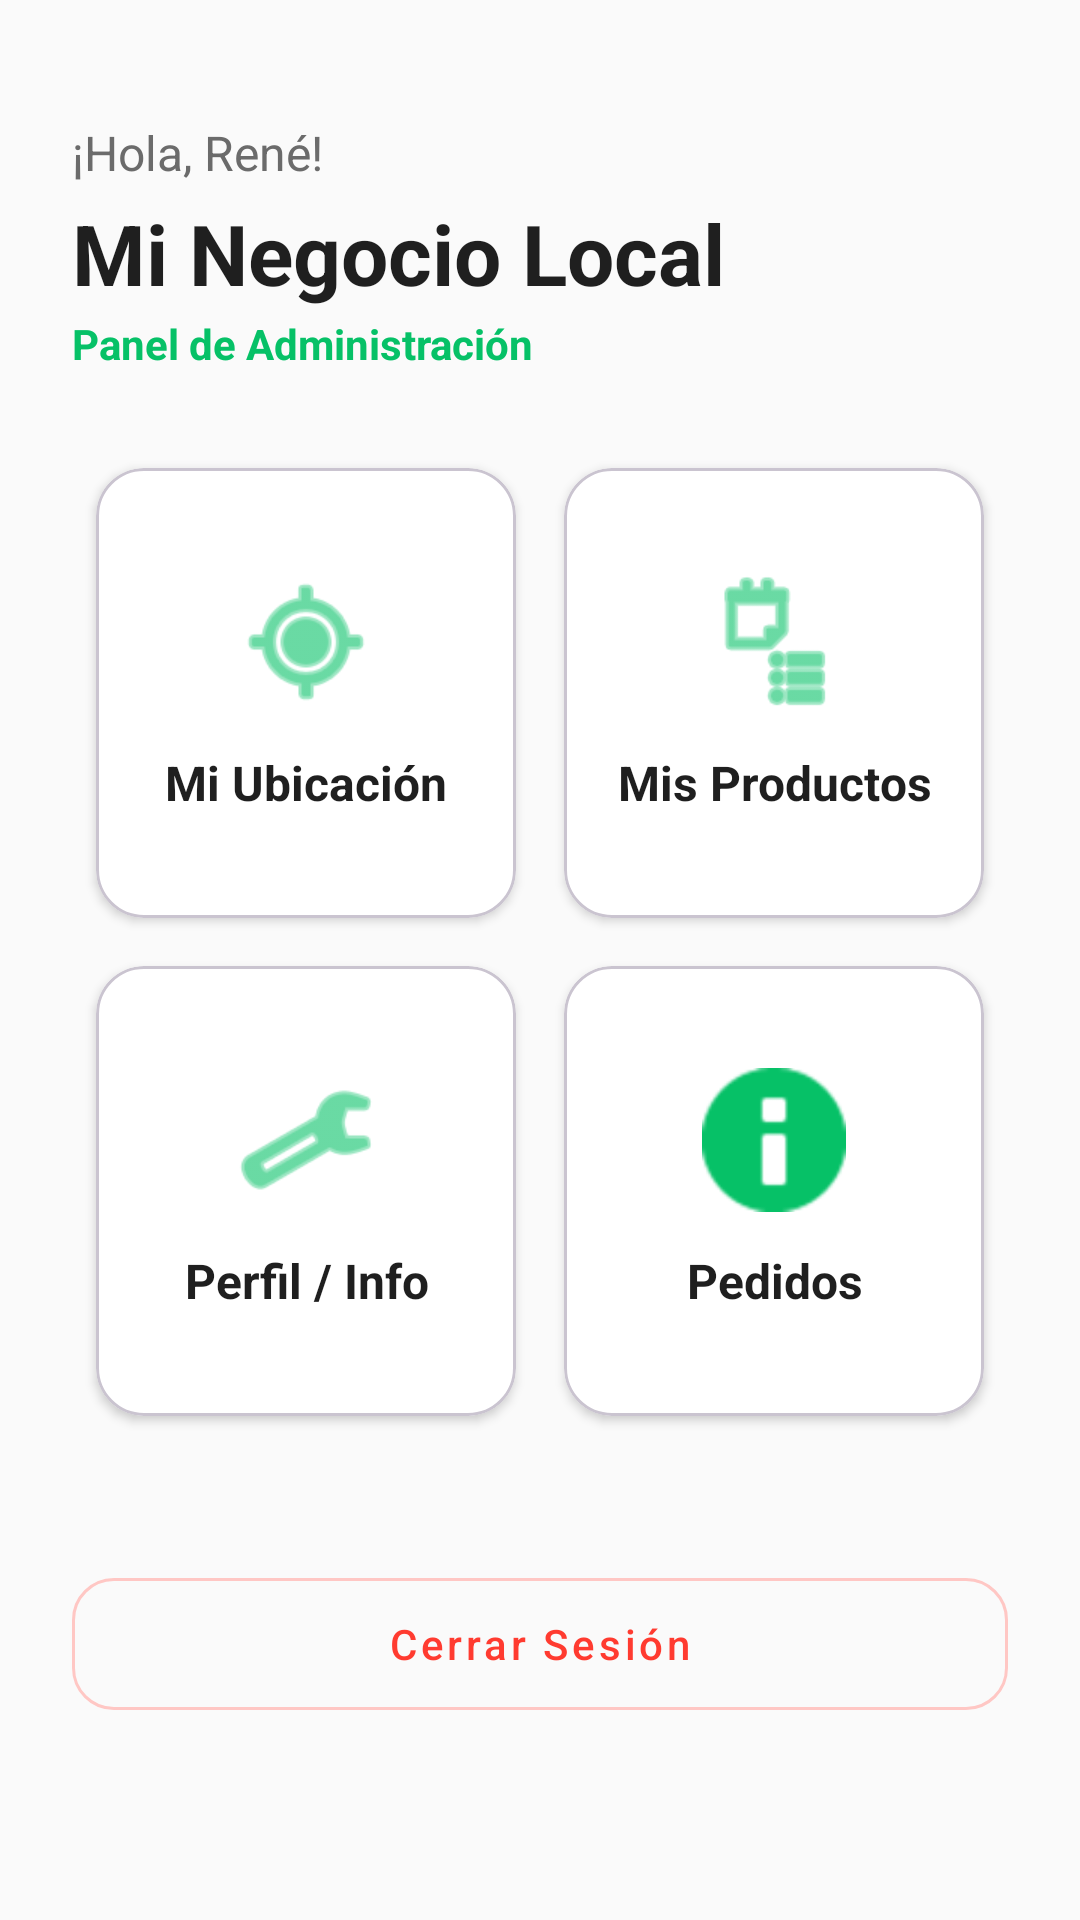

Layout XML and referenced resources for this Android screen:
<!-- AndroidManifest.xml: application theme Theme.ProyectoFinalMobiles -->
<!-- res/layout/activity_flujo_vendedor.xml -->
<?xml version="1.0" encoding="utf-8"?>
<ScrollView xmlns:android="http://schemas.android.com/apk/res/android"
    xmlns:app="http://schemas.android.com/apk/res-auto"
    android:layout_width="match_parent"
    android:layout_height="match_parent"
    android:background="#FAFAFA"
    android:fillViewport="true">

    <LinearLayout
        android:layout_width="match_parent"
        android:layout_height="wrap_content"
        android:orientation="vertical"
        android:padding="24dp">

        <LinearLayout
            android:layout_width="match_parent"
            android:layout_height="wrap_content"
            android:orientation="vertical"
            android:layout_marginTop="16dp"
            android:layout_marginBottom="24dp">

            <TextView
                android:id="@+id/tvBienvenidaVendedor"
                android:layout_width="wrap_content"
                android:layout_height="wrap_content"
                android:text="¡Hola, René!"
                android:textSize="16sp"
                android:textColor="#6B6B6B" />

            <TextView
                android:id="@+id/tvNombreNegocioHeader"
                android:layout_width="wrap_content"
                android:layout_height="wrap_content"
                android:text="Mi Negocio Local"
                android:textSize="28sp"
                android:textStyle="bold"
                android:textColor="#1F1F1F"
                android:layout_marginTop="4dp"/>

            <TextView
                android:layout_width="wrap_content"
                android:layout_height="wrap_content"
                android:text="Panel de Administración"
                android:textSize="14sp"
                android:textColor="#06C167"
                android:textStyle="bold"
                android:layout_marginTop="2dp"/>
        </LinearLayout>

        <GridLayout
            android:layout_width="match_parent"
            android:layout_height="wrap_content"
            android:columnCount="2"
            android:rowCount="2"
            android:alignmentMode="alignMargins"
            android:columnOrderPreserved="false">

            <com.google.android.material.card.MaterialCardView
                android:id="@+id/cardUbicacion"
                android:layout_width="0dp"
                android:layout_height="150dp"
                android:layout_columnWeight="1"
                android:layout_rowWeight="1"
                android:layout_margin="8dp"
                app:cardCornerRadius="16dp"
                app:cardElevation="2dp"
                app:cardBackgroundColor="#FFFFFF"
                android:clickable="true"
                android:focusable="true"
                android:foreground="?attr/selectableItemBackground">

                <LinearLayout
                    android:layout_width="match_parent"
                    android:layout_height="match_parent"
                    android:orientation="vertical"
                    android:gravity="center"
                    android:padding="16dp">

                    <ImageView
                        android:layout_width="48dp"
                        android:layout_height="48dp"
                        android:src="@android:drawable/ic_menu_mylocation"
                        app:tint="#06C167" />

                    <TextView
                        android:layout_width="wrap_content"
                        android:layout_height="wrap_content"
                        android:text="Mi Ubicación"
                        android:textSize="16sp"
                        android:textStyle="bold"
                        android:textColor="#1F1F1F"
                        android:layout_marginTop="12dp"
                        android:textAlignment="center"/>
                </LinearLayout>
            </com.google.android.material.card.MaterialCardView>

            <com.google.android.material.card.MaterialCardView
                android:id="@+id/cardProductos"
                android:layout_width="0dp"
                android:layout_height="150dp"
                android:layout_columnWeight="1"
                android:layout_rowWeight="1"
                android:layout_margin="8dp"
                app:cardCornerRadius="16dp"
                app:cardElevation="2dp"
                app:cardBackgroundColor="#FFFFFF"
                android:clickable="true"
                android:focusable="true"
                android:foreground="?attr/selectableItemBackground">

                <LinearLayout
                    android:layout_width="match_parent"
                    android:layout_height="match_parent"
                    android:orientation="vertical"
                    android:gravity="center"
                    android:padding="16dp">

                    <ImageView
                        android:layout_width="48dp"
                        android:layout_height="48dp"
                        android:src="@android:drawable/ic_menu_agenda"
                        app:tint="#06C167" />

                    <TextView
                        android:layout_width="wrap_content"
                        android:layout_height="wrap_content"
                        android:text="Mis Productos"
                        android:textSize="16sp"
                        android:textStyle="bold"
                        android:textColor="#1F1F1F"
                        android:layout_marginTop="12dp"
                        android:textAlignment="center"/>
                </LinearLayout>
            </com.google.android.material.card.MaterialCardView>

            <com.google.android.material.card.MaterialCardView
                android:id="@+id/cardPerfilNegocio"
                android:layout_width="0dp"
                android:layout_height="150dp"
                android:layout_columnWeight="1"
                android:layout_rowWeight="1"
                android:layout_margin="8dp"
                app:cardCornerRadius="16dp"
                app:cardElevation="2dp"
                app:cardBackgroundColor="#FFFFFF"
                android:clickable="true"
                android:focusable="true"
                android:foreground="?attr/selectableItemBackground">

                <LinearLayout
                    android:layout_width="match_parent"
                    android:layout_height="match_parent"
                    android:orientation="vertical"
                    android:gravity="center"
                    android:padding="16dp">

                    <ImageView
                        android:layout_width="48dp"
                        android:layout_height="48dp"
                        android:src="@android:drawable/ic_menu_manage"
                        app:tint="#06C167" />

                    <TextView
                        android:layout_width="wrap_content"
                        android:layout_height="wrap_content"
                        android:text="Perfil / Info"
                        android:textSize="16sp"
                        android:textStyle="bold"
                        android:textColor="#1F1F1F"
                        android:layout_marginTop="12dp"
                        android:textAlignment="center"/>
                </LinearLayout>
            </com.google.android.material.card.MaterialCardView>

            <com.google.android.material.card.MaterialCardView
                android:id="@+id/cardPedidos"
                android:layout_width="0dp"
                android:layout_height="150dp"
                android:layout_columnWeight="1"
                android:layout_rowWeight="1"
                android:layout_margin="8dp"
                app:cardCornerRadius="16dp"
                app:cardElevation="2dp"
                app:cardBackgroundColor="#FFFFFF"
                android:clickable="true"
                android:focusable="true"
                android:foreground="?attr/selectableItemBackground">

                <LinearLayout
                    android:layout_width="match_parent"
                    android:layout_height="match_parent"
                    android:orientation="vertical"
                    android:gravity="center"
                    android:padding="16dp">

                    <ImageView
                        android:layout_width="48dp"
                        android:layout_height="48dp"
                        android:src="@android:drawable/ic_dialog_info"
                        app:tint="#06C167" />

                    <TextView
                        android:layout_width="wrap_content"
                        android:layout_height="wrap_content"
                        android:text="Pedidos"
                        android:textSize="16sp"
                        android:textStyle="bold"
                        android:textColor="#1F1F1F"
                        android:layout_marginTop="12dp"
                        android:textAlignment="center"/>
                </LinearLayout>
            </com.google.android.material.card.MaterialCardView>

        </GridLayout>

        <com.google.android.material.button.MaterialButton
            android:id="@+id/btnCerrarSesionVendedor"
            style="@style/Widget.MaterialComponents.Button.OutlinedButton"
            android:layout_width="match_parent"
            android:layout_height="56dp"
            android:layout_marginTop="40dp"
            android:text="Cerrar Sesión"
            android:textAllCaps="false"
            android:textColor="#FF3B30"
            app:strokeColor="#FFC7C4"
            app:cornerRadius="14dp" />

    </LinearLayout>
</ScrollView>
<!-- resources referenced by this layout -->
<resources>
  <style name="Theme.ProyectoFinalMobiles" parent="Base.Theme.ProyectoFinalMobiles" />
  <style name="Base.Theme.ProyectoFinalMobiles" parent="Theme.Material3.DayNight.NoActionBar">
          
          
      </style>
</resources>
